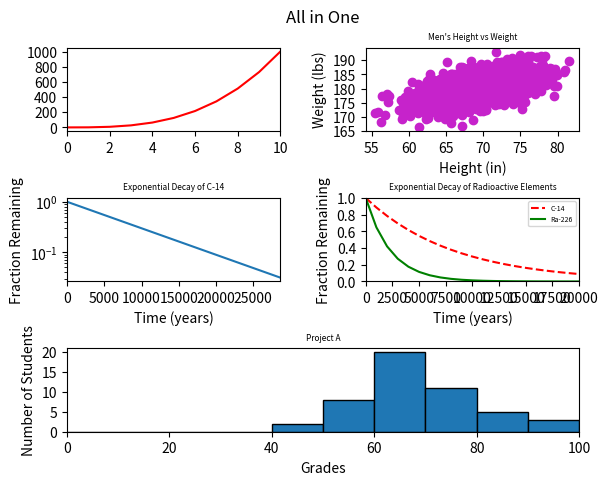

Generate this figure with matplotlib:
#!/usr/bin/env python3
import numpy as np
import matplotlib.pyplot as plt

y0 = np.arange(0, 11) ** 3

mean = [69, 0]
cov = [[15, 8], [8, 15]]
np.random.seed(5)
x1, y1 = np.random.multivariate_normal(mean, cov, 2000).T
y1 += 180

x2 = np.arange(0, 28651, 5730)
r2 = np.log(0.5)
t2 = 5730
y2 = np.exp((r2 / t2) * x2)

x3 = np.arange(0, 21000, 1000)
r3 = np.log(0.5)
t31 = 5730
t32 = 1600
y31 = np.exp((r3 / t31) * x3)
y32 = np.exp((r3 / t32) * x3)

np.random.seed(5)
student_grades = np.random.normal(68, 15, 50)

ax1 = plt.subplot2grid((3, 2), (0, 0))
ax2 = plt.subplot2grid((3, 2), (0, 1))
ax3 = plt.subplot2grid((3, 2), (1, 0))
ax4 = plt.subplot2grid((3, 2), (1, 1))
ax5 = plt.subplot2grid((3, 2), (2, 0), colspan=2)
plt.subplots_adjust(left=0.1,
                    bottom=0.1,
                    right=0.9,
                    top=0.9,
                    wspace=0.4,
                    hspace=0.8)

plt.suptitle("All in One")
plt.rcParams["font.size"] = 5
plt.rcParams['axes.labelsize'] = 'x-small'

ax1.plot(y0, 'r')
ax1.set_xlim([0, 10])

ax2.scatter(x1, y1, c='#c623cb')
ax2.set_title("Men's Height vs Weight")
ax2.set_xlabel('Height (in)')
ax2.set_ylabel('Weight (lbs)')

ax3.plot(x2, y2)
ax3.set_yscale('log')
ax3.set_xlim([0, 28650], auto=True)
ax3.set_title("Exponential Decay of C-14")
ax3.set_xlabel('Time (years)')
ax3.set_ylabel('Fraction Remaining')

ax4.plot(x3, y31, 'r--', label='C-14')
ax4.plot(x3, y32, 'g', label='Ra-226')
ax4.set_xlim([0, 20000])
ax4.set_ylim([0, 1])
ax4.set_title("Exponential Decay of Radioactive Elements")
ax4.set_xlabel('Time (years)')
ax4.set_ylabel('Fraction Remaining')
ax4.legend()

ax5.hist(student_grades, bins=range(0, 110, 10), edgecolor='black')
ax5.set_xlim([0, 100])
ax5.set_title("Project A")
ax5.set_xlabel('Grades')
ax5.set_ylabel('Number of Students')

plt.savefig("5-all_in_one.png")
